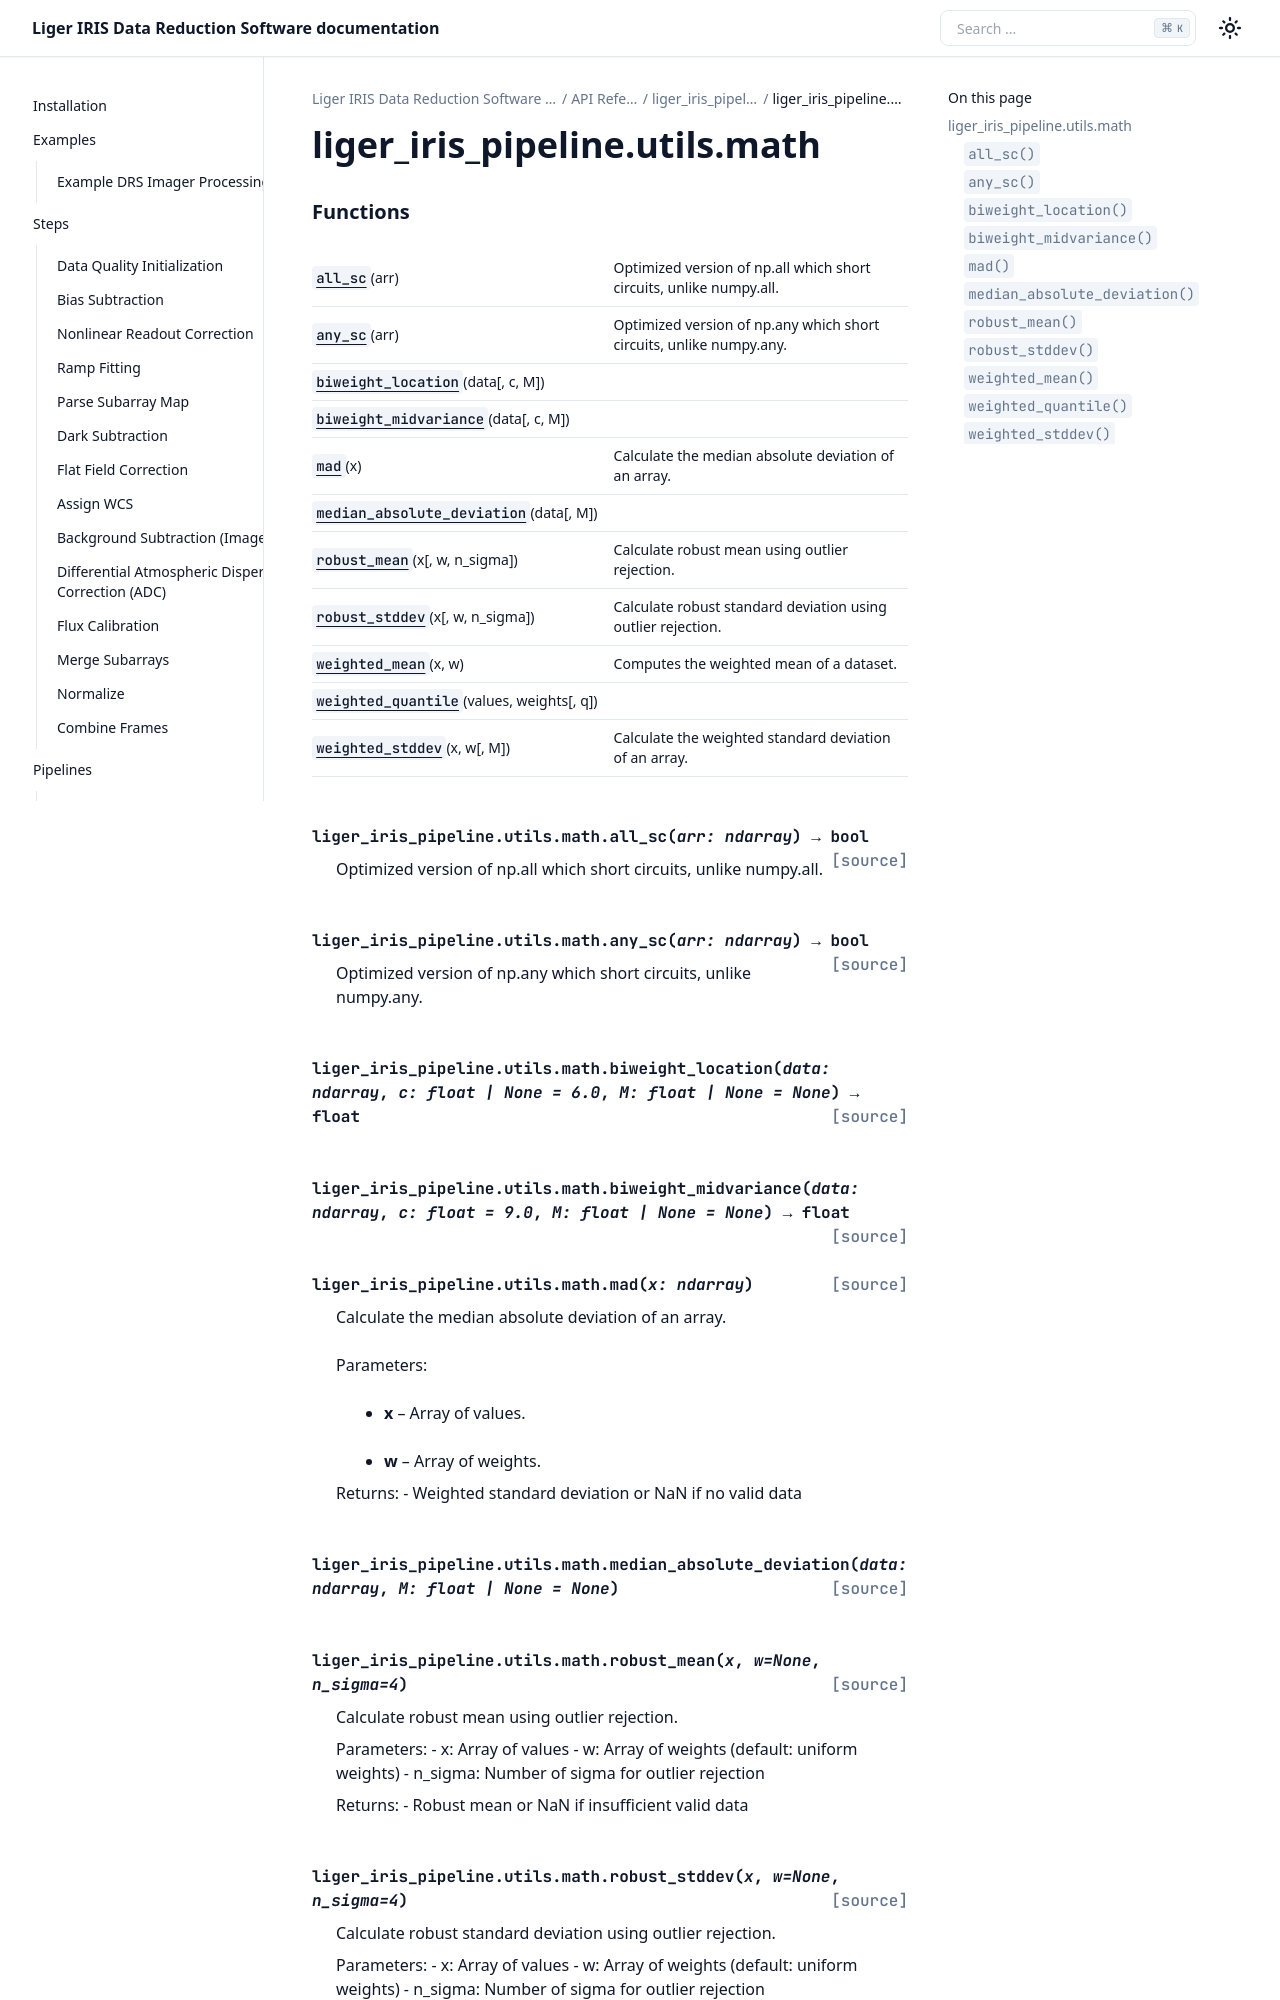

repository: oirlab/liger_iris_pipeline · page: api/generated/liger_iris_pipeline.utils.math.html · generator: sphinx

liger\_iris\_pipeline.utils.math
================================

.. automodule:: liger_iris_pipeline.utils.math

   
   .. rubric:: Functions

   .. autosummary::
   
      all_sc
      any_sc
      biweight_location
      biweight_midvariance
      mad
      med
